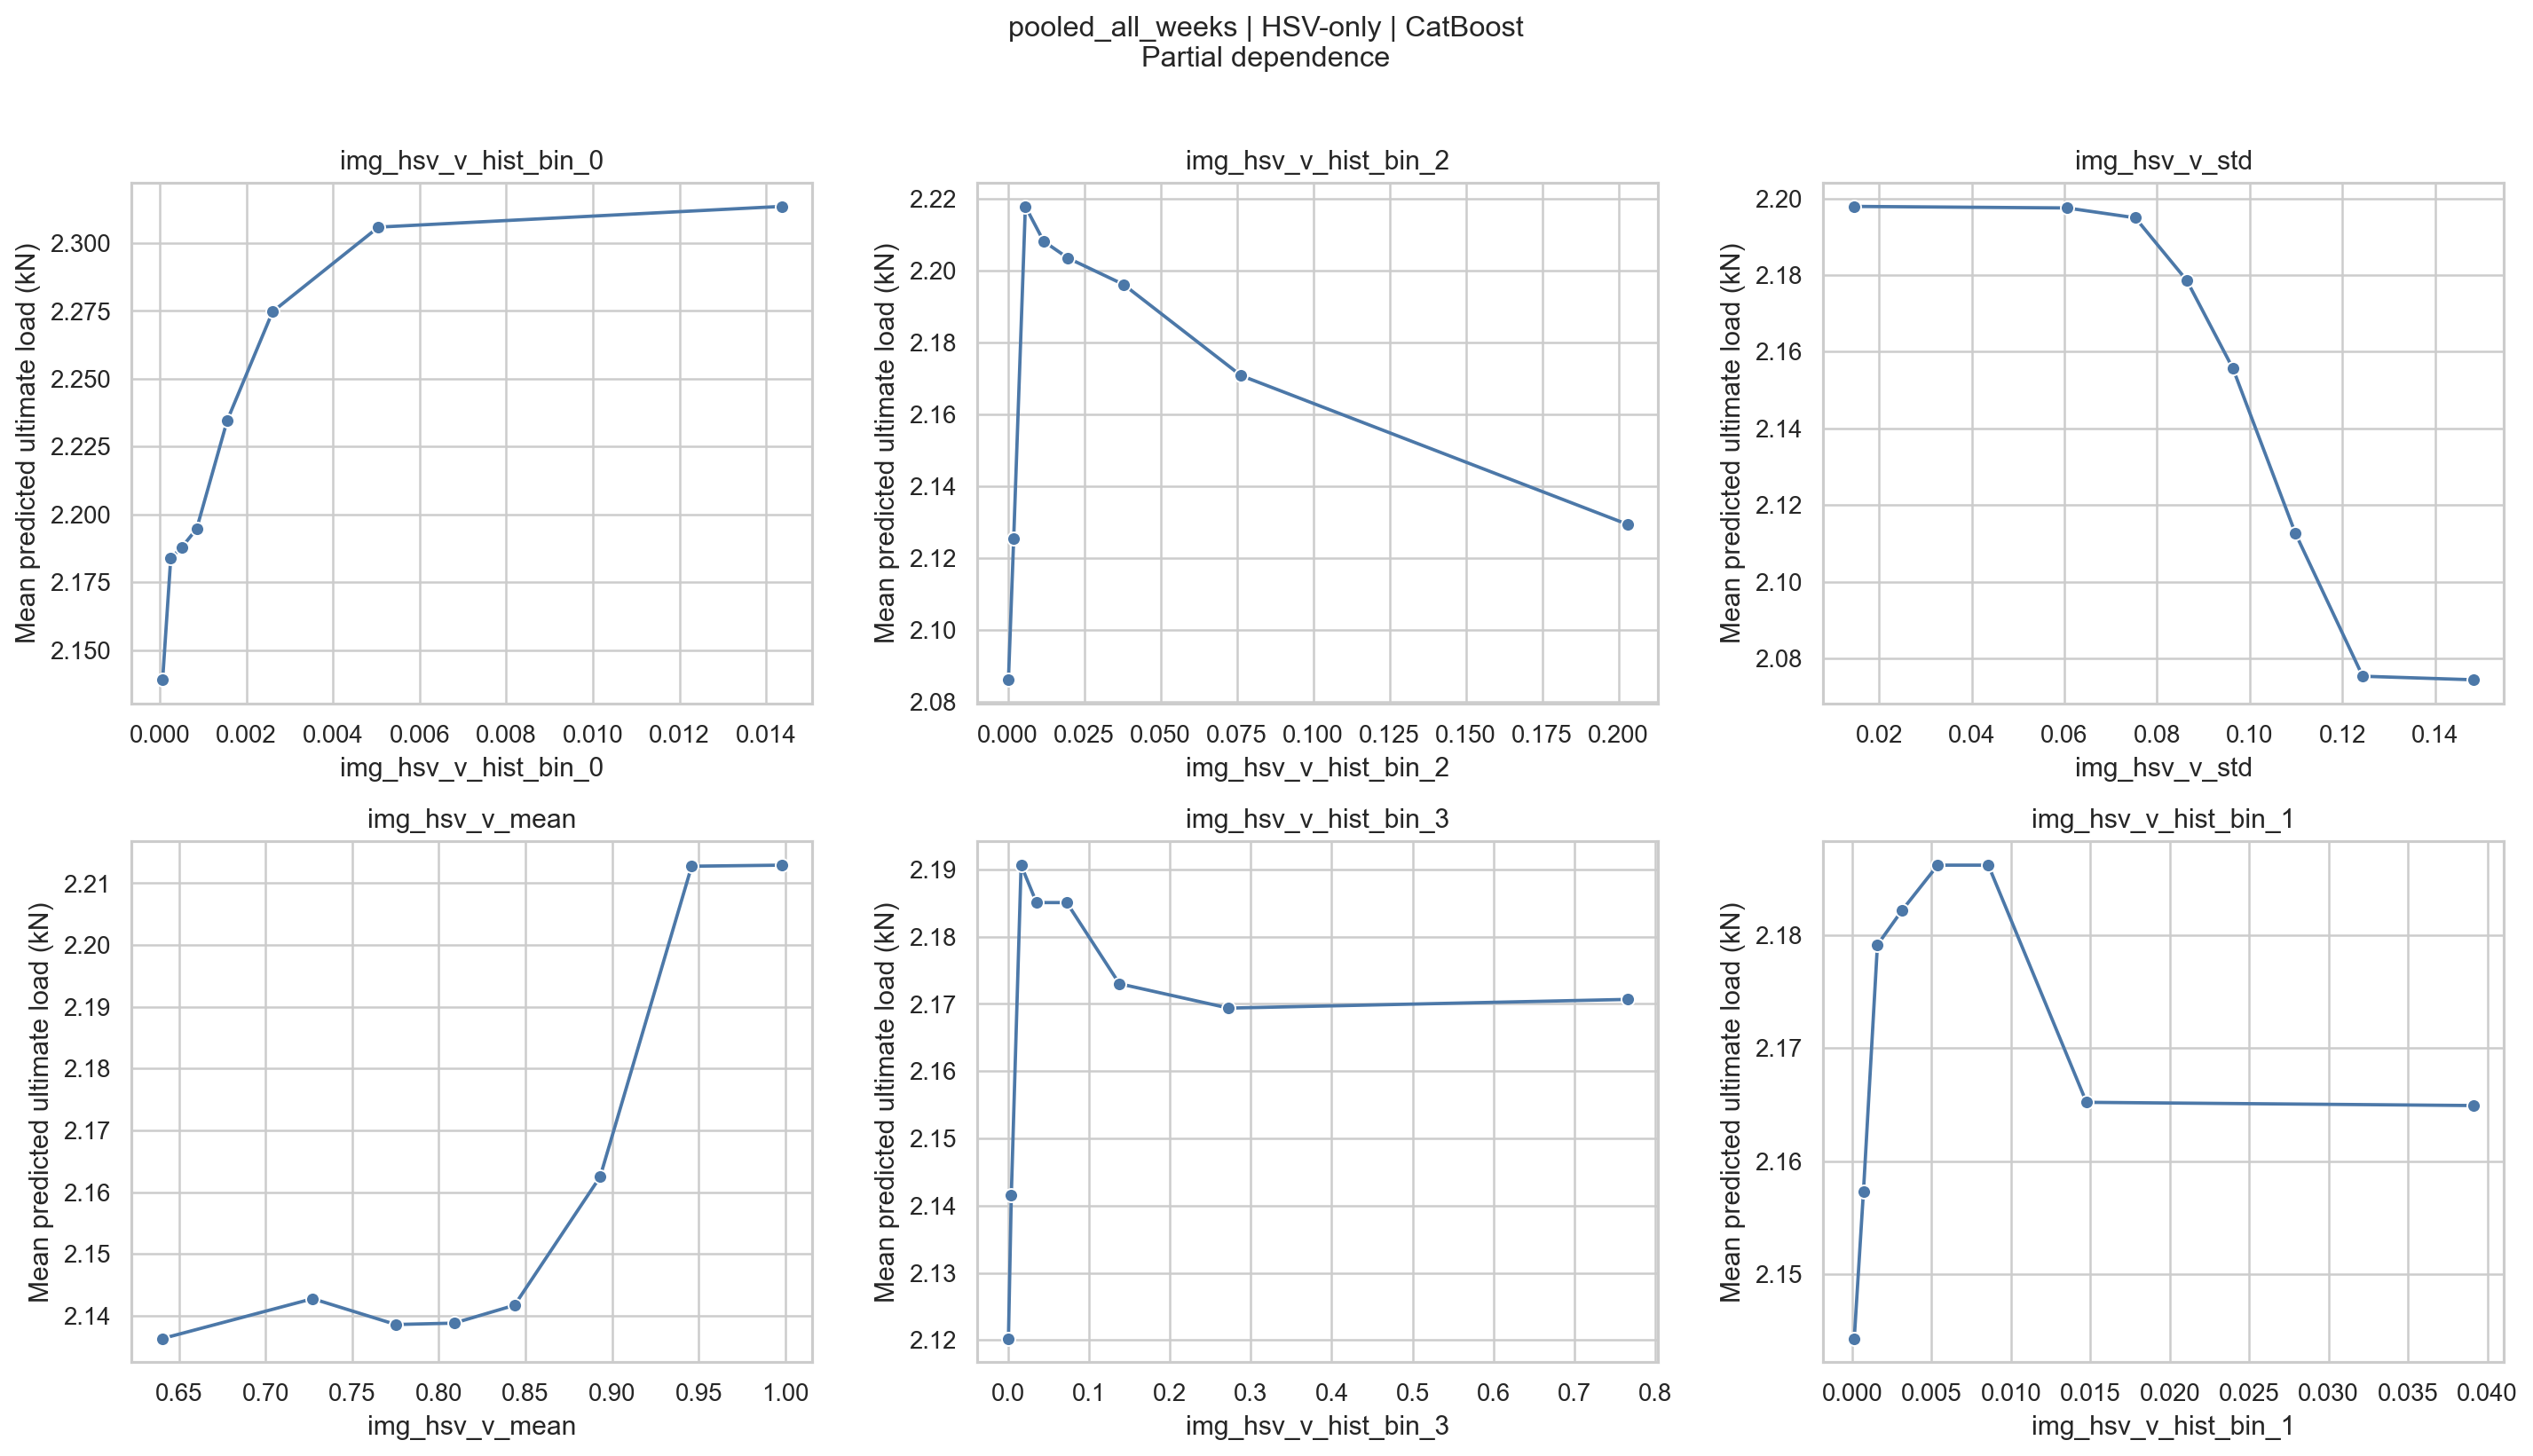

The data file committed next to this chart (first rows):
feature, feature_value, feature_value_label, prediction_mean, feature_kind
img_hsv_v_hist_bin_0, 6.446886446886447e-05, 6.447e-05, 2.139, numeric
img_hsv_v_hist_bin_0, 0.000252, 0.000252, 2.184, numeric
img_hsv_v_hist_bin_0, 0.0005065, 0.0005065, 2.188, numeric
img_hsv_v_hist_bin_0, 0.0008501, 0.0008501, 2.195, numeric
img_hsv_v_hist_bin_0, 0.001558, 0.001558, 2.235, numeric
img_hsv_v_hist_bin_0, 0.002604, 0.002604, 2.275, numeric
img_hsv_v_hist_bin_0, 0.005048, 0.005048, 2.306, numeric
img_hsv_v_hist_bin_0, 0.01436, 0.01436, 2.314, numeric
img_hsv_v_hist_bin_2, 0.0001993, 0.0001993, 2.086, numeric
img_hsv_v_hist_bin_2, 0.001919, 0.001919, 2.125, numeric
img_hsv_v_hist_bin_2, 0.00574, 0.00574, 2.218, numeric
img_hsv_v_hist_bin_2, 0.01173, 0.01173, 2.208, numeric
img_hsv_v_hist_bin_2, 0.01974, 0.01974, 2.203, numeric
img_hsv_v_hist_bin_2, 0.03788, 0.03788, 2.196, numeric
img_hsv_v_hist_bin_2, 0.07637, 0.07637, 2.171, numeric
img_hsv_v_hist_bin_2, 0.2029, 0.2029, 2.129, numeric
img_hsv_v_std, 0.01464, 0.01464, 2.198, numeric
img_hsv_v_std, 0.06056, 0.06056, 2.198, numeric
img_hsv_v_std, 0.07531, 0.07531, 2.195, numeric
img_hsv_v_std, 0.08642, 0.08642, 2.179, numeric
img_hsv_v_std, 0.0964, 0.0964, 2.156, numeric
img_hsv_v_std, 0.1098, 0.1098, 2.113, numeric
img_hsv_v_std, 0.1244, 0.1244, 2.075, numeric
img_hsv_v_std, 0.1482, 0.1482, 2.074, numeric
img_hsv_v_mean, 0.6406, 0.6406, 2.136, numeric
img_hsv_v_mean, 0.7272, 0.7272, 2.143, numeric
img_hsv_v_mean, 0.7752, 0.7752, 2.139, numeric
img_hsv_v_mean, 0.8088, 0.8088, 2.139, numeric
img_hsv_v_mean, 0.8437, 0.8437, 2.142, numeric
img_hsv_v_mean, 0.8931, 0.8931, 2.162, numeric
img_hsv_v_mean, 0.9459, 0.9459, 2.213, numeric
img_hsv_v_mean, 0.9978, 0.9978, 2.213, numeric
img_hsv_v_hist_bin_3, 0.0004884, 0.0004884, 2.12, numeric
img_hsv_v_hist_bin_3, 0.004022, 0.004022, 2.142, numeric
img_hsv_v_hist_bin_3, 0.01613, 0.01613, 2.191, numeric
img_hsv_v_hist_bin_3, 0.03512, 0.03512, 2.185, numeric
img_hsv_v_hist_bin_3, 0.07253, 0.07253, 2.185, numeric
img_hsv_v_hist_bin_3, 0.1376, 0.1376, 2.173, numeric
img_hsv_v_hist_bin_3, 0.2727, 0.2727, 2.169, numeric
img_hsv_v_hist_bin_3, 0.7653, 0.7653, 2.171, numeric
img_hsv_v_hist_bin_1, 0.0001294, 0.0001294, 2.144, numeric
img_hsv_v_hist_bin_1, 0.0007083, 0.0007083, 2.157, numeric
img_hsv_v_hist_bin_1, 0.001588, 0.001588, 2.179, numeric
img_hsv_v_hist_bin_1, 0.00312, 0.00312, 2.182, numeric
img_hsv_v_hist_bin_1, 0.005385, 0.005385, 2.186, numeric
img_hsv_v_hist_bin_1, 0.008572, 0.008572, 2.186, numeric
img_hsv_v_hist_bin_1, 0.01475, 0.01475, 2.165, numeric
img_hsv_v_hist_bin_1, 0.03911, 0.03911, 2.165, numeric
